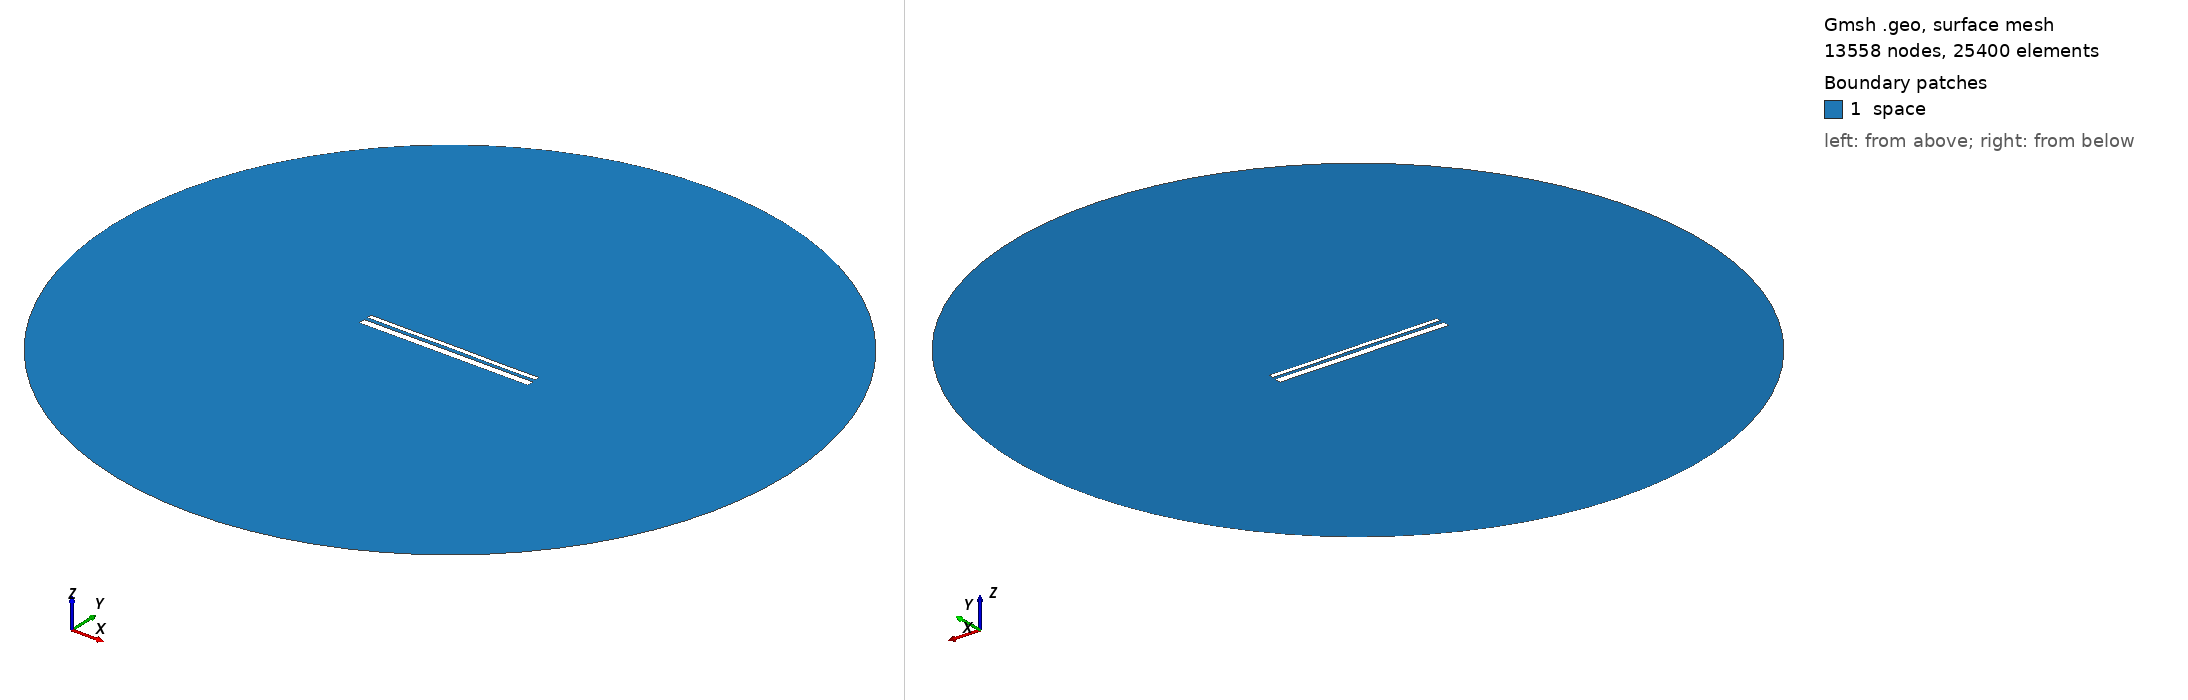

Gmsh geometry script, surface-meshed: 13558 nodes, 25400 surface elements. Boundary patches (legend numbers): 1 space. Left view from above one corner, right view from below the opposite corner. Legend entries are the model's physical surfaces. The drawing asked Gmsh for element sizes between 1% and 20% of the model's largest extent; the script's own settings can give other sizes.

=== 13187.geo (drawn) ===
//---------------------------------------
// Geometry kernel
//---------------------------------------

SetFactory("OpenCASCADE");



//---------------------------------------
// Parameters of the geometry
//---------------------------------------

// Overetch of the upper plate
overetch = 0.5;

// Distance between the plates
distance = 1.75;

// Discretization over the x axis (for the deformation)
nx = 50; 

// Length of the plate
L = 100 - overetch; 

// Number of modes
n = 4; 

// 1st mode coefficient
coeff(1) = -0.15;
beta(1) = 0.596864 * 3.1415926535 / L;

// 2nd mode coefficient
coeff(2) = 0.0;
beta(2) = 1.49418 * 3.1415926535 / L;

// 3rd mode coefficient
coeff(3) = 0.0;
beta(3) = 2.50025 * 3.1415926535 / L;

// 4th mode coefficient
coeff(4) = -0.075;
beta(4) = 3.49999 * 3.1415926535 / L;



//---------------------------------------
// Upper plate (deformed rectangle)
//---------------------------------------

// Coordiantes of the upper plate
xmin = -50;
xmax = 50 - overetch;

// Height of the upper plate
yheight = 4 - 2 * overetch;

// Indexes of the points
UpperID[] = {};
LowerID[] = {};
LeftID[] = {};
RightID[] = {};

// Point index
p = 1;

// Horizontal edges
For i In {1:nx}
    x = xmin + (i-1)*(xmax - xmin)/(nx-1);

    y_bottom = distance / 2 + overetch;
    For j In {1:n}
        C = (Cosh(beta(j)*L) + Cos(beta(j)*L)) / (Sinh(beta(j)*L) + Sin(beta(j)*L));
        y_bottom  = y_bottom + coeff(j) * (Cosh(beta(j)*(x+50)) - Cos(beta(j)*(x+50)) - C * (Sinh(beta(j)*(x+50)) - Sin(beta(j)*(x+50))));
    EndFor

    y_top = y_bottom + yheight;

    Point(p) = {x, y_top, 0, 1.0};
    UpperID[i] = p;
    p = p + 1;

    Point(p) = {x, y_bottom, 0, 1.0};
    LowerID[i] = p;
    p = p + 1;
EndFor

// Create point lists
UpperPts[] = {}; LowerPts[] = {};
For i In {1:nx}
  UpperPts[] += {UpperID[i]};
  LowerPts[] += {LowerID[i]};
EndFor

// Build splines
Spline(1) = {UpperPts[]};
Spline(2) = {LowerPts[]};
Line(3) = {LowerPts[nx-1], UpperPts[nx-1]};
Line(4) = {LowerPts[0], UpperPts[0]};

// Build the plane surface
Curve Loop(1) = {2, 3, -1, -4};
Plane Surface(1) = {1};



//---------------------------------------
// Lower plate (rectangle)
//---------------------------------------

// Vertices
Point(1001) = {-50, -1, 0, 1.0};
Point(1002) = { 50, -1, 0, 1.0};
Point(1003) = { 50,  -5, 0, 1.0};
Point(1004) = {-50,  -5, 0, 1.0};

// Edges
Line(5) = {1001, 1002};
Line(6) = {1002, 1003};
Line(7) = {1003, 1004};
Line(8) = {1004, 1001};

// Plane surface
Line Loop(2) = {5, 6, 7, 8};
Plane Surface(2) = {2}; 



//---------------------------------------
// Outer (fictious) boundary
//---------------------------------------

// Points
Point(1005) = {0, 0, 0};       // Center
Point(1006) = {200, 0, 0};     // Start point
Point(1007) = {0, 200, 0};     // 90 degrees
Point(1008) = {-200, 0, 0};    // 180 degrees
Point(1009) = {0, -200, 0};    // 270 degrees

// Circle arcs (each needs start, center, end)
Circle(9) = {1006, 1005, 1007};
Circle(10) = {1007, 1005, 1008};
Circle(11) = {1008, 1005, 1009};
Circle(12) = {1009, 1005, 1006};

// Plane surface for the entire domain
Curve Loop(3) = {9, 10, 11, 12};
Surface(3) = {3};

// Subtract the plates from the whole domain to obtain the actual domain where we want to solve the equations
BooleanDifference{ Surface{3}; Delete; }{ Surface{1}; Surface{2}; Delete; }




//---------------------------------------
// Transfinite Lines/Curves
//---------------------------------------

// Set the number of points on the boundaries
r = 7;

// Plates
Transfinite Curve {1, 2} = 50*r Using Progression 1;
Transfinite Curve {3, 4} = 2*r Using Progression 1;
Transfinite Line {5, 7} = 50*r Using Progression 1;
Transfinite Line {6, 8} = 2*r Using Progression 1;

// Outer boundary
Transfinite Line {9, 10, 11, 12} = 20 Using Progression 1;



//---------------------------------------
// Physical groups
//---------------------------------------                

// Physical curves (boundaries)
Physical Line("force_segment", 10) = {2};
Physical Line("upper_plate", 11) = {1, 3, 4};
Physical Line("lower_plate", 12) = {5, 6, 7, 8};
Physical Line("boundary", 20) = {9, 10, 11, 12};

// Physical Surfaces
Physical Surface("space", 30) = {3};



//---------------------------------------
// 6. Generate the Mesh
//---------------------------------------

// 2D mesh generation
Mesh 2;
